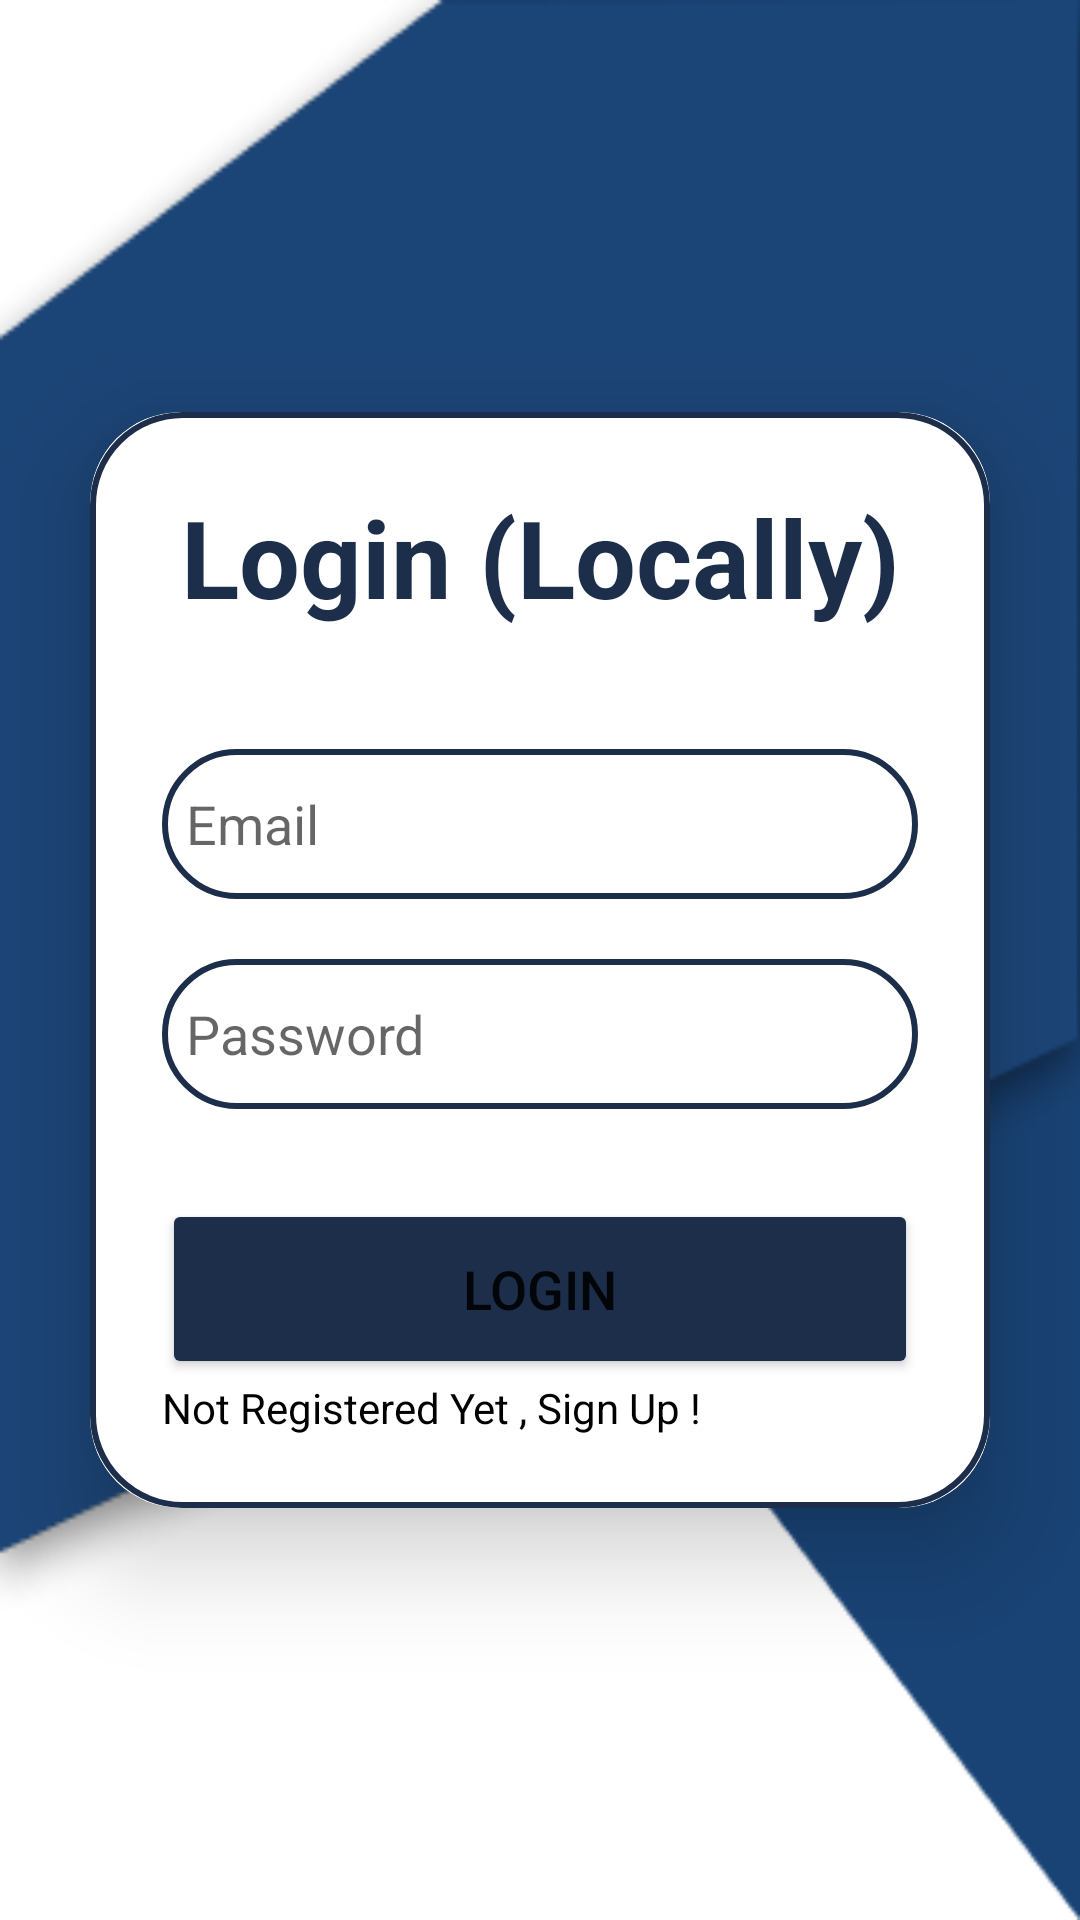

Here is an Android app screen rendered from its layout file. Give the layout XML and the strings, colors and styles it references.
<!-- AndroidManifest.xml: application theme Theme.MobileCodingChallenge -->
<!-- res/layout/activity_sign_in_locally.xml -->
<?xml version="1.0" encoding="utf-8"?>
<LinearLayout
    xmlns:android="http://schemas.android.com/apk/res/android"
    xmlns:app="http://schemas.android.com/apk/res-auto"
    xmlns:tools="http://schemas.android.com/tools"
    android:layout_width="match_parent"
    android:layout_height="match_parent"
    android:orientation="vertical"
    android:gravity="center"
    android:background="@drawable/background"
    tools:context=".MainActivity">

    <androidx.cardview.widget.CardView
        android:layout_width="match_parent"
        android:layout_height="wrap_content"
        android:layout_margin="30dp"
        app:cardCornerRadius="30dp"
        app:cardElevation="20dp">

        <LinearLayout
            android:layout_width="match_parent"
            android:layout_height="wrap_content"
            android:orientation="vertical"
            android:layout_gravity="center_horizontal"
            android:padding="24dp"
            android:background="@drawable/custom_edittext">

            <TextView
                android:layout_width="match_parent"
                android:layout_height="wrap_content"
                android:text="Login (Locally)"
                android:id="@+id/loginText"
                android:textSize="36sp"
                android:textAlignment="center"
                android:textStyle="bold"
                android:textColor="@color/darkBlue"/>

            <EditText
                android:layout_width="match_parent"
                android:layout_height="50dp"
                android:id="@+id/email"
                android:background="@drawable/custom_edittext"
                android:layout_marginTop="40dp"
                android:padding="8dp"
                android:hint="Email"
                android:drawableLeft="@drawable/ic_baseline_person_24"
                android:textColor="@color/black"
                android:drawablePadding="8dp"/>

            <EditText
                android:layout_width="match_parent"
                android:layout_height="50dp"
                android:id="@+id/password"
                android:background="@drawable/custom_edittext"
                android:layout_marginTop="20dp"
                android:inputType="textPassword"
                android:padding="8dp"
                android:hint="Password"
                android:drawableLeft="@drawable/ic_baseline_lock_24"
                android:textColor="@color/black"
                android:drawablePadding="8dp"/>

            <Button
                android:layout_width="match_parent"
                android:layout_height="60dp"
                android:text="Login"
                android:id="@+id/loginButton"
                android:textSize="18sp"
                android:layout_marginTop="30dp"
                android:backgroundTint="@color/darkBlue"
                app:cornerRadius = "20dp"/>
            <TextView
                android:id="@+id/signUp"
                android:layout_width="wrap_content"
                android:layout_height="wrap_content"
                android:textColor="@color/black"
                android:text="Not Registered Yet , Sign Up !"
                app:layout_constraintBottom_toBottomOf="parent"
                app:layout_constraintEnd_toEndOf="parent"
                app:layout_constraintHorizontal_bias="0.5"
                app:layout_constraintStart_toStartOf="parent"
                app:layout_constraintTop_toBottomOf="@+id/button" />


        </LinearLayout>

    </androidx.cardview.widget.CardView>


</LinearLayout>
<!-- resources referenced by this layout -->
<resources>
  <color name="black">#FF000000</color>
  <color name="darkBlue">#1c2e4a</color>
  <!-- drawable background: png bitmap (drawable, 13450 bytes) -->
  <!-- drawable custom_edittext (drawable) -->
  <?xml version="1.0" encoding="utf-8"?>
  <shape xmlns:android="http://schemas.android.com/apk/res/android"
      android:shape="rectangle">
      <stroke
          android:width="2dp"
          android:color="@color/darkBlue"/>
      <corners
          android:radius="30dp"/>
  </shape>
  <style name="Theme.MobileCodingChallenge" parent="Theme.MaterialComponents.DayNight.DarkActionBar">
          
          <item name="colorPrimary">@color/purple_500</item>
          <item name="colorPrimaryVariant">@color/purple_700</item>
          <item name="colorOnPrimary">@color/white</item>
          
          <item name="colorSecondary">@color/teal_200</item>
          <item name="colorSecondaryVariant">@color/teal_700</item>
          <item name="colorOnSecondary">@color/black</item>
          
          <item name="android:statusBarColor" tools:targetApi="l">?attr/colorPrimaryVariant</item>
          
  
          
          <item name="android:actionBarStyle">@style/AppTheme.ActionBar</item>
      </style>
  <color name="purple_500">#FF6200EE</color>
  <color name="purple_700">#FF3700B3</color>
  <color name="white">#FFFFFFFF</color>
  <color name="teal_200">#FF03DAC5</color>
  <color name="teal_700">#FF018786</color>
  <style name="AppTheme.ActionBar" parent="@style/Widget.AppCompat.ActionBar.Solid">
          <item name="android:background">@color/darkBlue</item>
      </style>
</resources>
